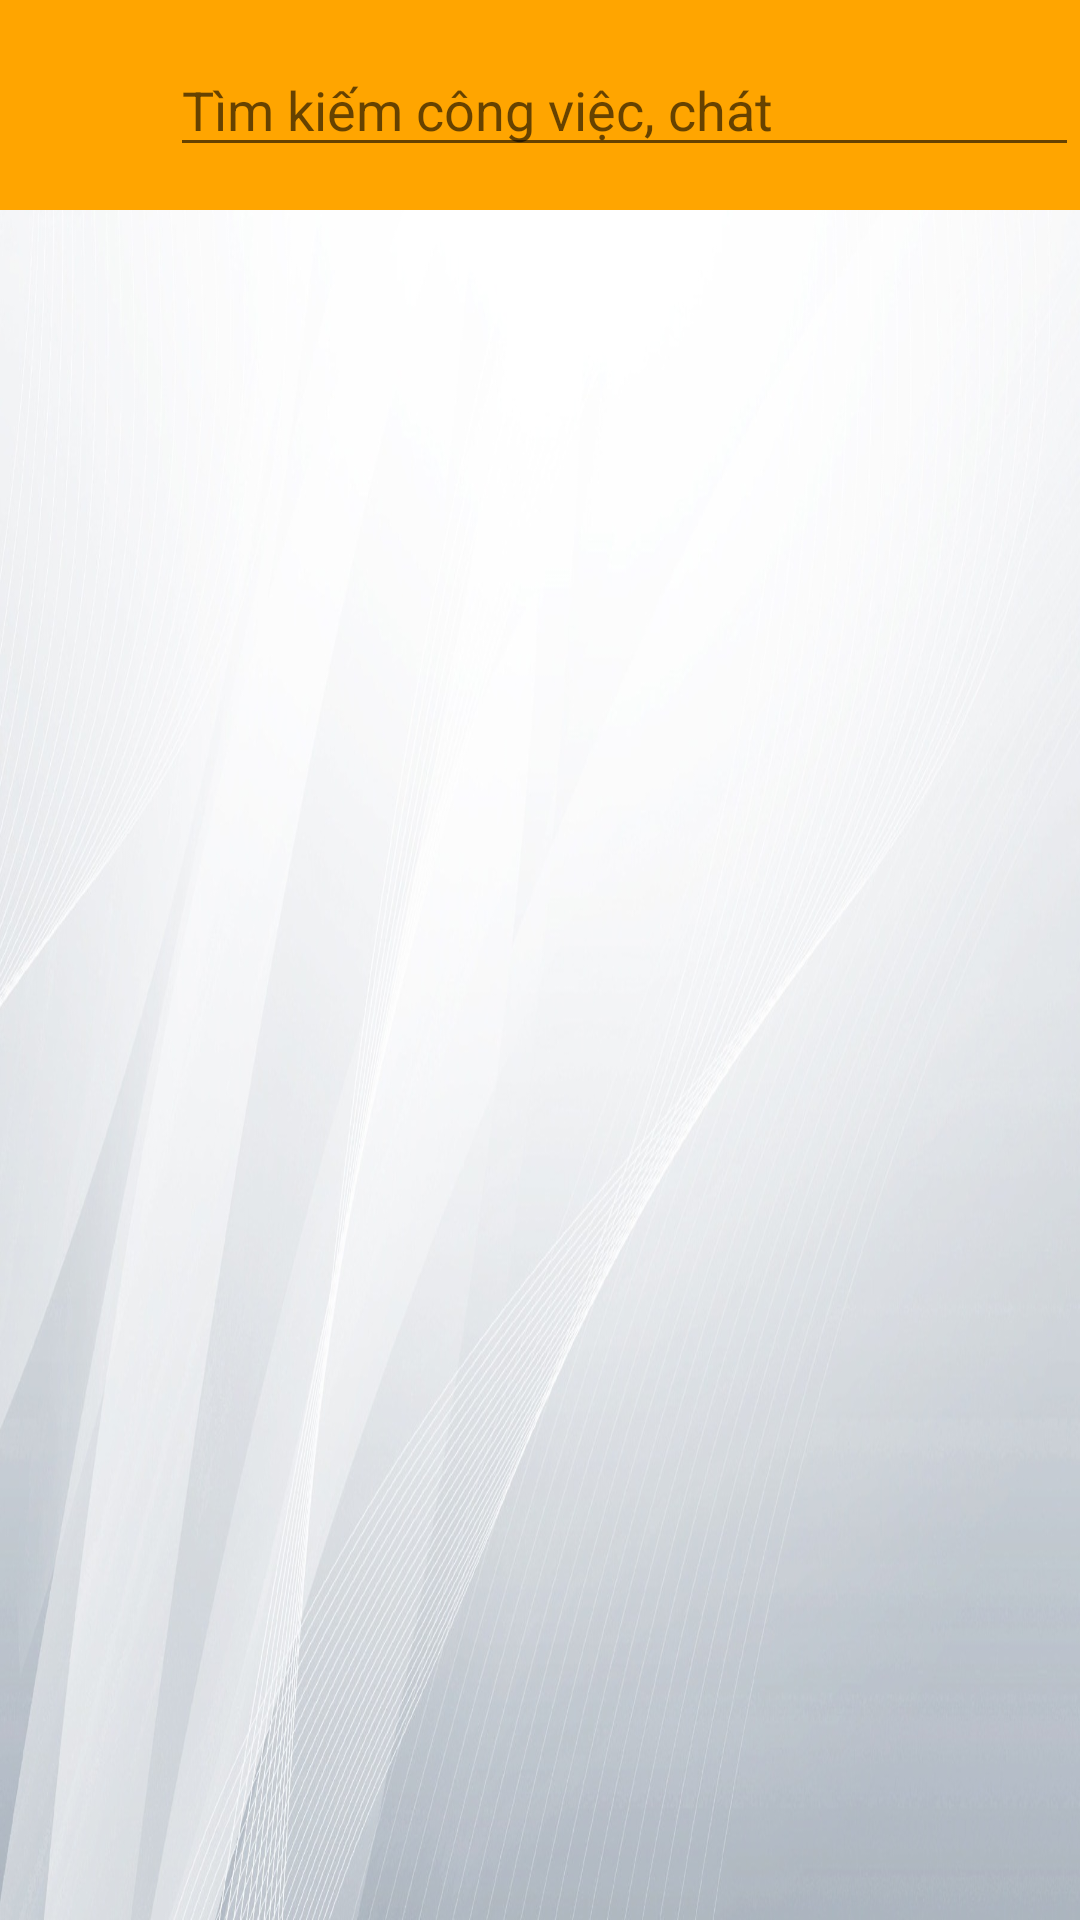

Produce the Android XML layout that renders to this screen, including the resource entries it uses.
<!-- AndroidManifest.xml: application theme Theme.AppCompat.DayNight.NoActionBar -->
<!-- res/layout/fragment_chat.xml -->
<?xml version="1.0" encoding="utf-8"?>
<LinearLayout xmlns:android="http://schemas.android.com/apk/res/android"
    xmlns:app="http://schemas.android.com/apk/res-auto"
    xmlns:tools="http://schemas.android.com/tools"
    android:layout_width="match_parent"
    android:layout_height="match_parent"
    android:background="@drawable/bgsimple"
    android:orientation="vertical"
    tools:context=".fragment.GiaoDienChinh.HomeFragment">

    <LinearLayout
        android:layout_width="match_parent"
        android:layout_height="70dp"
        android:gravity="center"
        android:background="@color/orange"
        android:orientation="horizontal">

        <ImageView
            android:id="@+id/imageView"
            android:background="@android:color/transparent"
            android:layout_width="0dp"
            android:adjustViewBounds="true"
            android:layout_height="40dp"
            android:layout_weight="0.15"
            app:srcCompat="@drawable/ic_baseline_search_24" />

        <EditText
            android:layout_weight="0.8"
            android:id="@+id/txtTimkiem"
            android:layout_width="0dp"
            android:layout_height="wrap_content"
            android:ems="10"
            android:inputType="textPersonName"
            android:text=""
            android:hint="Tìm kiếm công việc, chát"
            tools:layout_editor_absoluteX="100dp"
            tools:layout_editor_absoluteY="54dp" />
    </LinearLayout>

    <androidx.recyclerview.widget.RecyclerView
        android:id="@+id/listChat"
        android:layout_width="match_parent"
        android:layout_height="match_parent" />

</LinearLayout>
<!-- resources referenced by this layout -->
<resources>
  <color name="orange">#ffa500</color>
  <!-- drawable bgsimple: jpg bitmap (drawable-v24, 194039 bytes) -->
</resources>
